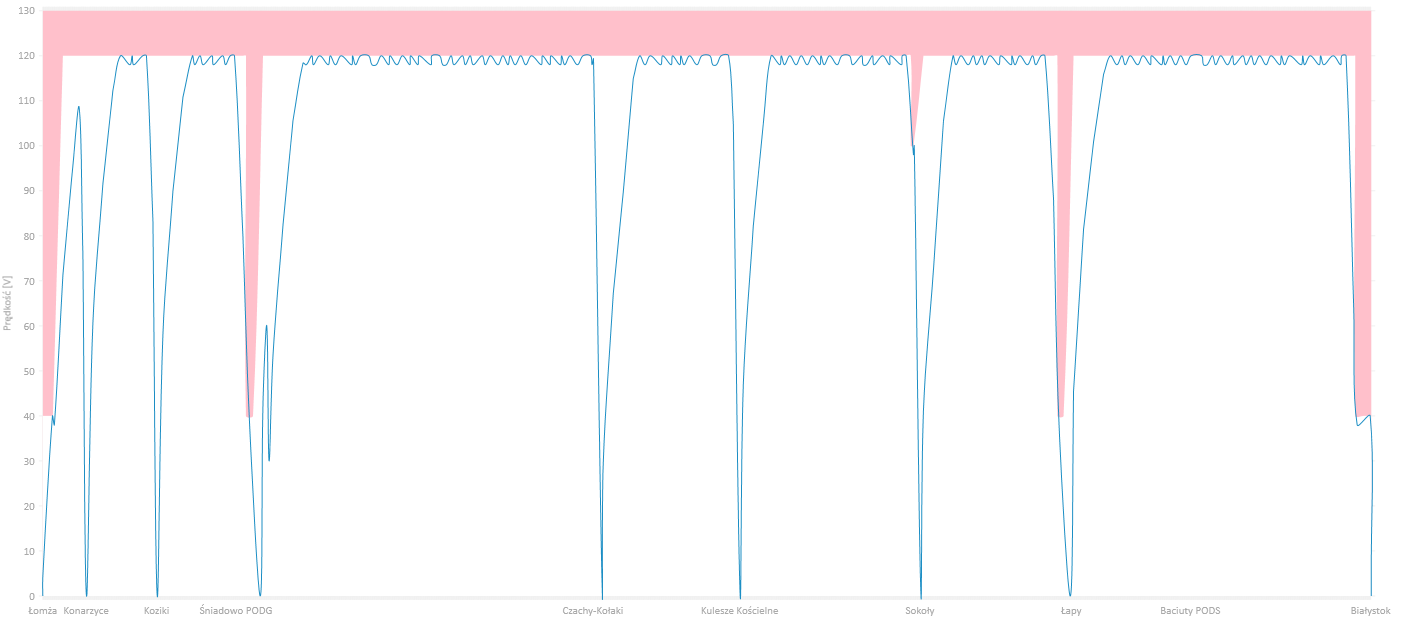

The data file committed next to this chart (first rows):
0, 0, 40, 
1, 4.472, 40, 
2, 6.372, 40, 
3, 7.822, 40, 
4, 9.043, 40, 
5, 10.12, 40, 
6, 11.09, 40, 
7, 11.98, 40, 
8, 12.81, 40, 
9, 13.59, 40, 
10, 14.32, 40, 
11, 15.03, 40, 
12, 15.67, 40, 
13, 16.27, 40, 
14, 16.85, 40, 
15, 17.39, 40, 
16, 17.91, 40, 
17, 18.39, 40, 
18, 18.87, 40, 
19, 19.31, 40, 
20, 19.74, 40, 
21, 20.15, 40, 
22, 20.55, 40, 
23, 20.93, 40, 
24, 21.3, 40, 
25, 21.66, 40, 
26, 22, 40, 
27, 22.33, 40, 
28, 22.66, 40, 
29, 22.96, 40, 
30, 23.27, 40, 
31, 23.57, 40, 
32, 23.85, 40, 
33, 24.13, 40, 
34, 24.4, 40, 
35, 24.67, 40, 
36, 24.93, 40, 
37, 25.18, 40, 
38, 25.43, 40, 
39, 25.68, 40, 
40, 25.91, 40, 
41, 26.14, 40, 
42, 26.37, 40, 
43, 26.59, 40, 
44, 26.8, 40, 
45, 27.01, 40, 
46, 27.21, 40, 
47, 27.42, 40, 
48, 27.62, 40, 
49, 27.81, 40, 
50, 27.99, 40, 
51, 28.18, 40, 
52, 28.36, 40, 
53, 28.55, 40, 
54, 28.72, 40, 
55, 28.89, 40, 
56, 29.05, 40, 
57, 29.22, 40, 
58, 29.39, 40, 
59, 29.55, 40, 
60, 29.71, 40, 
... 102,688 more rows
